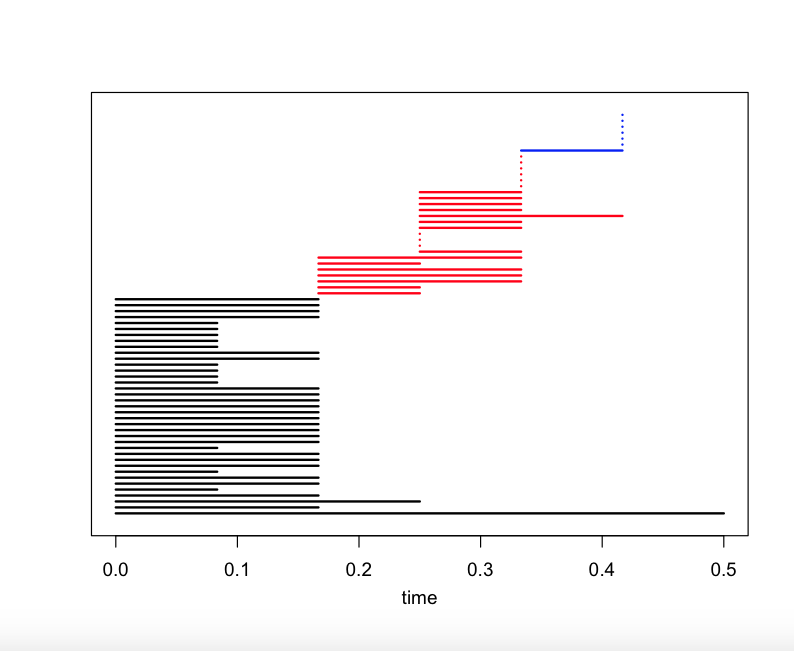

Values plotted in this chart, from the file beside it:
0.0, 0.25000610453280103, 0.33330689266087354, 0.25000610453280103, 0.0, 0.0, 0.4166870028063254, 0.4166742685445559, 0.4999456213099922, 0.5833018564333408, 0.6666692323170231, 0.8333191017264756, 0.6666620784750545, 0.833311947884507, 0.6666620784750545, 0.5833018564333408, 0.4999456213099922, 0.4166742685445559, 0.4166870028063254, 0.0, 0.0, 0.25000610453280103, 0.33330689266087354, 0.25000610453280103
0.25, 0.0, 0.4167, 0.0, 0.25, 0.25, 0.6667, 0.5001, 0.4167, 0.3333, 0.4167, 0.5833, 0.4167, 0.5833, 0.4167, 0.3333, 0.4167, 0.5001, 0.6667, 0.25, 0.25, 0.0, 0.4167, 0.0
0.3333, 0.4167, 0.0, 0.4167, 0.3333, 0.3333, 0.25, 0.08337, 0.1666, 0.5833, 0.6667, 0.8333, 0.8333, 1, 0.8333, 0.5833, 0.1666, 0.08337, 0.25, 0.3333, 0.3333, 0.4167, 0.0, 0.4167
0.25, 0.0, 0.4167, 0.0, 0.25, 0.25, 0.6667, 0.5001, 0.4167, 0.3333, 0.4167, 0.5833, 0.4167, 0.5833, 0.4167, 0.3333, 0.4167, 0.5001, 0.6667, 0.25, 0.25, 0.0, 0.4167, 0.0
0.0, 0.25, 0.3333, 0.25, 0.0, 0.0, 0.4167, 0.4167, 0.4999, 0.5833, 0.6667, 0.8333, 0.6667, 0.8333, 0.6667, 0.5833, 0.4999, 0.4167, 0.4167, 0.0, 0.0, 0.25, 0.3333, 0.25
0.0, 0.25, 0.3333, 0.25, 0.0, 0.0, 0.4167, 0.4167, 0.4999, 0.5833, 0.6667, 0.8333, 0.6667, 0.8333, 0.6667, 0.5833, 0.4999, 0.4167, 0.4167, 0.0, 0.0, 0.25, 0.3333, 0.25
0.4167, 0.6667, 0.25, 0.6667, 0.4167, 0.4167, 0.0, 0.1666, 0.4166, 0.8333, 0.9167, 1.083, 1.083, 1.25, 1.083, 0.8333, 0.4166, 0.1666, 0.0, 0.4167, 0.4167, 0.6667, 0.25, 0.6667
0.4167, 0.5001, 0.08337, 0.5001, 0.4167, 0.4167, 0.1666, 0.0, 0.25, 0.6667, 0.75, 0.9167, 0.9167, 1.083, 0.9167, 0.6667, 0.25, 0.0, 0.1666, 0.4167, 0.4167, 0.5001, 0.08337, 0.5001
0.4999, 0.4167, 0.1666, 0.4167, 0.4999, 0.4999, 0.4166, 0.25, 0.0, 0.4167, 0.5, 0.6667, 0.6667, 0.8334, 0.6667, 0.4167, 0.0, 0.25, 0.4166, 0.4999, 0.4999, 0.4167, 0.1666, 0.4167
0.5833, 0.3333, 0.5833, 0.3333, 0.5833, 0.5833, 0.8333, 0.6667, 0.4167, 0.0, 0.08337, 0.25, 0.4167, 0.5833, 0.4167, 0.0, 0.4167, 0.6667, 0.8333, 0.5833, 0.5833, 0.3333, 0.5833, 0.3333
0.6667, 0.4167, 0.6667, 0.4167, 0.6667, 0.6667, 0.9167, 0.75, 0.5, 0.08337, 0.0, 0.1666, 0.3333, 0.5, 0.3333, 0.08337, 0.5, 0.75, 0.9167, 0.6667, 0.6667, 0.4167, 0.6667, 0.4167
0.8333, 0.5833, 0.8333, 0.5833, 0.8333, 0.8333, 1.083, 0.9167, 0.6667, 0.25, 0.1666, 0.0, 0.1667, 0.3333, 0.1667, 0.25, 0.6667, 0.9167, 1.083, 0.8333, 0.8333, 0.5833, 0.8333, 0.5833
0.6667, 0.4167, 0.8333, 0.4167, 0.6667, 0.6667, 1.083, 0.9167, 0.6667, 0.4167, 0.3333, 0.1667, 0.0, 0.1666, 0.0, 0.4167, 0.6667, 0.9167, 1.083, 0.6667, 0.6667, 0.4167, 0.8333, 0.4167
0.8333, 0.5833, 1, 0.5833, 0.8333, 0.8333, 1.25, 1.083, 0.8334, 0.5833, 0.5, 0.3333, 0.1666, 0.0, 0.1666, 0.5833, 0.8334, 1.083, 1.25, 0.8333, 0.8333, 0.5833, 1, 0.5833
0.6667, 0.4167, 0.8333, 0.4167, 0.6667, 0.6667, 1.083, 0.9167, 0.6667, 0.4167, 0.3333, 0.1667, 0.0, 0.1666, 0.0, 0.4167, 0.6667, 0.9167, 1.083, 0.6667, 0.6667, 0.4167, 0.8333, 0.4167
0.5833, 0.3333, 0.5833, 0.3333, 0.5833, 0.5833, 0.8333, 0.6667, 0.4167, 0.0, 0.08337, 0.25, 0.4167, 0.5833, 0.4167, 0.0, 0.4167, 0.6667, 0.8333, 0.5833, 0.5833, 0.3333, 0.5833, 0.3333
0.4999, 0.4167, 0.1666, 0.4167, 0.4999, 0.4999, 0.4166, 0.25, 0.0, 0.4167, 0.5, 0.6667, 0.6667, 0.8334, 0.6667, 0.4167, 0.0, 0.25, 0.4166, 0.4999, 0.4999, 0.4167, 0.1666, 0.4167
0.4167, 0.5001, 0.08337, 0.5001, 0.4167, 0.4167, 0.1666, 0.0, 0.25, 0.6667, 0.75, 0.9167, 0.9167, 1.083, 0.9167, 0.6667, 0.25, 0.0, 0.1666, 0.4167, 0.4167, 0.5001, 0.08337, 0.5001
0.4167, 0.6667, 0.25, 0.6667, 0.4167, 0.4167, 0.0, 0.1666, 0.4166, 0.8333, 0.9167, 1.083, 1.083, 1.25, 1.083, 0.8333, 0.4166, 0.1666, 0.0, 0.4167, 0.4167, 0.6667, 0.25, 0.6667
0.0, 0.25, 0.3333, 0.25, 0.0, 0.0, 0.4167, 0.4167, 0.4999, 0.5833, 0.6667, 0.8333, 0.6667, 0.8333, 0.6667, 0.5833, 0.4999, 0.4167, 0.4167, 0.0, 0.0, 0.25, 0.3333, 0.25
0.0, 0.25, 0.3333, 0.25, 0.0, 0.0, 0.4167, 0.4167, 0.4999, 0.5833, 0.6667, 0.8333, 0.6667, 0.8333, 0.6667, 0.5833, 0.4999, 0.4167, 0.4167, 0.0, 0.0, 0.25, 0.3333, 0.25
0.25, 0.0, 0.4167, 0.0, 0.25, 0.25, 0.6667, 0.5001, 0.4167, 0.3333, 0.4167, 0.5833, 0.4167, 0.5833, 0.4167, 0.3333, 0.4167, 0.5001, 0.6667, 0.25, 0.25, 0.0, 0.4167, 0.0
0.3333, 0.4167, 0.0, 0.4167, 0.3333, 0.3333, 0.25, 0.08337, 0.1666, 0.5833, 0.6667, 0.8333, 0.8333, 1, 0.8333, 0.5833, 0.1666, 0.08337, 0.25, 0.3333, 0.3333, 0.4167, 0.0, 0.4167
0.25, 0.0, 0.4167, 0.0, 0.25, 0.25, 0.6667, 0.5001, 0.4167, 0.3333, 0.4167, 0.5833, 0.4167, 0.5833, 0.4167, 0.3333, 0.4167, 0.5001, 0.6667, 0.25, 0.25, 0.0, 0.4167, 0.0
0.0, 0.25, 0.3333, 0.25, 0.0, 0.0, 0.4167, 0.4167, 0.4999, 0.5833, 0.6667, 0.8333, 0.6667, 0.8333, 0.6667, 0.5833, 0.4999, 0.4167, 0.4167, 0.0, 0.0, 0.25, 0.3333, 0.25
0.0, 0.25, 0.3333, 0.25, 0.0, 0.0, 0.4167, 0.4167, 0.4999, 0.5833, 0.6667, 0.8333, 0.6667, 0.8333, 0.6667, 0.5833, 0.4999, 0.4167, 0.4167, 0.0, 0.0, 0.25, 0.3333, 0.25
0.4167, 0.6667, 0.25, 0.6667, 0.4167, 0.4167, 0.0, 0.1666, 0.4166, 0.8333, 0.9167, 1.083, 1.083, 1.25, 1.083, 0.8333, 0.4166, 0.1666, 0.0, 0.4167, 0.4167, 0.6667, 0.25, 0.6667
0.4167, 0.5001, 0.08337, 0.5001, 0.4167, 0.4167, 0.1666, 0.0, 0.25, 0.6667, 0.75, 0.9167, 0.9167, 1.083, 0.9167, 0.6667, 0.25, 0.0, 0.1666, 0.4167, 0.4167, 0.5001, 0.08337, 0.5001
0.4999, 0.4167, 0.1666, 0.4167, 0.4999, 0.4999, 0.4166, 0.25, 0.0, 0.4167, 0.5, 0.6667, 0.6667, 0.8334, 0.6667, 0.4167, 0.0, 0.25, 0.4166, 0.4999, 0.4999, 0.4167, 0.1666, 0.4167
0.5833, 0.3333, 0.5833, 0.3333, 0.5833, 0.5833, 0.8333, 0.6667, 0.4167, 0.0, 0.08337, 0.25, 0.4167, 0.5833, 0.4167, 0.0, 0.4167, 0.6667, 0.8333, 0.5833, 0.5833, 0.3333, 0.5833, 0.3333
0.6667, 0.4167, 0.6667, 0.4167, 0.6667, 0.6667, 0.9167, 0.75, 0.5, 0.08337, 0.0, 0.1666, 0.3333, 0.5, 0.3333, 0.08337, 0.5, 0.75, 0.9167, 0.6667, 0.6667, 0.4167, 0.6667, 0.4167
0.8333, 0.5833, 0.8333, 0.5833, 0.8333, 0.8333, 1.083, 0.9167, 0.6667, 0.25, 0.1666, 0.0, 0.1667, 0.3333, 0.1667, 0.25, 0.6667, 0.9167, 1.083, 0.8333, 0.8333, 0.5833, 0.8333, 0.5833
0.6667, 0.4167, 0.8333, 0.4167, 0.6667, 0.6667, 1.083, 0.9167, 0.6667, 0.4167, 0.3333, 0.1667, 0.0, 0.1666, 0.0, 0.4167, 0.6667, 0.9167, 1.083, 0.6667, 0.6667, 0.4167, 0.8333, 0.4167
0.8333, 0.5833, 1, 0.5833, 0.8333, 0.8333, 1.25, 1.083, 0.8334, 0.5833, 0.5, 0.3333, 0.1666, 0.0, 0.1666, 0.5833, 0.8334, 1.083, 1.25, 0.8333, 0.8333, 0.5833, 1, 0.5833
0.6667, 0.4167, 0.8333, 0.4167, 0.6667, 0.6667, 1.083, 0.9167, 0.6667, 0.4167, 0.3333, 0.1667, 0.0, 0.1666, 0.0, 0.4167, 0.6667, 0.9167, 1.083, 0.6667, 0.6667, 0.4167, 0.8333, 0.4167
0.5833, 0.3333, 0.5833, 0.3333, 0.5833, 0.5833, 0.8333, 0.6667, 0.4167, 0.0, 0.08337, 0.25, 0.4167, 0.5833, 0.4167, 0.0, 0.4167, 0.6667, 0.8333, 0.5833, 0.5833, 0.3333, 0.5833, 0.3333
0.4999, 0.4167, 0.1666, 0.4167, 0.4999, 0.4999, 0.4166, 0.25, 0.0, 0.4167, 0.5, 0.6667, 0.6667, 0.8334, 0.6667, 0.4167, 0.0, 0.25, 0.4166, 0.4999, 0.4999, 0.4167, 0.1666, 0.4167
0.4167, 0.5001, 0.08337, 0.5001, 0.4167, 0.4167, 0.1666, 0.0, 0.25, 0.6667, 0.75, 0.9167, 0.9167, 1.083, 0.9167, 0.6667, 0.25, 0.0, 0.1666, 0.4167, 0.4167, 0.5001, 0.08337, 0.5001
0.08337, 0.3334, 0.4167, 0.3334, 0.08337, 0.08337, 0.3333, 0.5, 0.5833, 0.6667, 0.75, 0.9167, 0.75, 0.9167, 0.75, 0.6667, 0.5833, 0.5, 0.3333, 0.08337, 0.08337, 0.3334, 0.4167, 0.3334
0.4167, 0.5, 0.75, 0.5, 0.4167, 0.4167, 0.6666, 0.8333, 0.9166, 0.8333, 0.9167, 0.7501, 0.5834, 0.75, 0.5834, 0.8333, 0.9166, 0.8333, 0.6666, 0.4167, 0.4167, 0.5, 0.75, 0.5
0.75, 0.8334, 1.083, 0.8334, 0.75, 0.75, 1, 1.167, 1.25, 1.167, 1.083, 0.9167, 0.7501, 0.5834, 0.7501, 1.167, 1.25, 1.167, 1, 0.75, 0.75, 0.8334, 1.083, 0.8334
0.5834, 0.6667, 0.9167, 0.6667, 0.5834, 0.5834, 0.8333, 1, 1.083, 1, 1.083, 0.9168, 0.7501, 0.75, 0.7501, 1, 1.083, 1, 0.8333, 0.5834, 0.5834, 0.6667, 0.9167, 0.6667
0.2501, 0.5001, 0.5834, 0.5001, 0.2501, 0.2501, 0.5, 0.6667, 0.75, 0.8334, 0.9167, 0.9167, 0.75, 0.9167, 0.75, 0.8334, 0.75, 0.6667, 0.5, 0.2501, 0.2501, 0.5001, 0.5834, 0.5001
0.3334, 0.4166, 0.3334, 0.4166, 0.3334, 0.3334, 0.5834, 0.4167, 0.5, 0.5833, 0.6667, 0.6666, 0.5, 0.6666, 0.5, 0.5833, 0.5, 0.4167, 0.5834, 0.3334, 0.3334, 0.4166, 0.3334, 0.4166
0.5833, 0.3333, 0.5833, 0.3333, 0.5833, 0.5833, 0.8333, 0.6667, 0.4167, 0.3333, 0.4167, 0.25, 0.4167, 0.4167, 0.4167, 0.3333, 0.4167, 0.6667, 0.8333, 0.5833, 0.5833, 0.3333, 0.5833, 0.3333
1, 0.75, 1, 0.75, 1, 1, 1.25, 1.083, 0.8333, 0.4167, 0.3333, 0.1666, 0.3333, 0.1667, 0.3333, 0.4167, 0.8333, 1.083, 1.25, 1, 1, 0.75, 1, 0.75
0.8333, 0.5833, 1, 0.5833, 0.8333, 0.8333, 1.25, 1.083, 0.8334, 0.5833, 0.5, 0.3333, 0.1666, 0.0, 0.1666, 0.5833, 0.8334, 1.083, 1.25, 0.8333, 0.8333, 0.5833, 1, 0.5833
0.75, 0.5, 0.9167, 0.5, 0.75, 0.75, 1.167, 1, 0.9166, 0.8333, 0.75, 0.5833, 0.4167, 0.25, 0.4167, 0.8333, 0.9166, 1, 1.167, 0.75, 0.75, 0.5, 0.9167, 0.5
0.5, 0.4167, 0.8333, 0.4167, 0.5, 0.5, 0.9166, 0.75, 0.6666, 0.5833, 0.6667, 0.5, 0.3334, 0.5, 0.3334, 0.5833, 0.6666, 0.75, 0.9166, 0.5, 0.5, 0.4167, 0.8333, 0.4167
0.5, 0.25, 0.5, 0.25, 0.5, 0.5, 0.75, 0.5833, 0.3333, 0.25, 0.3334, 0.5, 0.3334, 0.5, 0.3334, 0.25, 0.3333, 0.5833, 0.75, 0.5, 0.5, 0.25, 0.5, 0.25
0.5833, 0.3333, 0.5833, 0.3333, 0.5833, 0.5833, 0.8333, 0.6667, 0.4167, 0.0, 0.08337, 0.25, 0.4167, 0.5833, 0.4167, 0.0, 0.4167, 0.6667, 0.8333, 0.5833, 0.5833, 0.3333, 0.5833, 0.3333
0.6667, 0.4167, 0.6667, 0.4167, 0.6667, 0.6667, 0.9167, 0.75, 0.5, 0.08337, 0.0, 0.1666, 0.3333, 0.5, 0.3333, 0.08337, 0.5, 0.75, 0.9167, 0.6667, 0.6667, 0.4167, 0.6667, 0.4167
0.5833, 0.3333, 0.5833, 0.3333, 0.5833, 0.5833, 0.8333, 0.6667, 0.4167, 0.0, 0.08337, 0.25, 0.4167, 0.5833, 0.4167, 0.0, 0.4167, 0.6667, 0.8333, 0.5833, 0.5833, 0.3333, 0.5833, 0.3333
0.4999, 0.4167, 0.1666, 0.4167, 0.4999, 0.4999, 0.4166, 0.25, 0.0, 0.4167, 0.5, 0.6667, 0.6667, 0.8334, 0.6667, 0.4167, 0.0, 0.25, 0.4166, 0.4999, 0.4999, 0.4167, 0.1666, 0.4167
0.5, 0.4167, 0.1667, 0.4167, 0.5, 0.5, 0.25, 0.08333, 0.3333, 0.75, 0.8334, 1, 0.8334, 1, 0.8334, 0.75, 0.3333, 0.08333, 0.25, 0.5, 0.5, 0.4167, 0.1667, 0.4167
0.3334, 0.5834, 0.3333, 0.5834, 0.3334, 0.3334, 0.08333, 0.25, 0.5, 0.9166, 1, 1.167, 1, 1.167, 1, 0.9166, 0.5, 0.25, 0.08333, 0.3334, 0.3334, 0.5834, 0.3333, 0.5834
0.5, 0.4167, 0.1667, 0.4167, 0.5, 0.5, 0.25, 0.08333, 0.3333, 0.75, 0.8334, 1, 0.8334, 1, 0.8334, 0.75, 0.3333, 0.08333, 0.25, 0.5, 0.5, 0.4167, 0.1667, 0.4167
0.1666, 0.08337, 0.4999, 0.08337, 0.1666, 0.1666, 0.5833, 0.4167, 0.3333, 0.4167, 0.5, 0.6667, 0.5, 0.6667, 0.5, 0.4167, 0.3333, 0.4167, 0.5833, 0.1666, 0.1666, 0.08337, 0.4999, 0.08337
0.4166, 0.1666, 0.5833, 0.1666, 0.4166, 0.4166, 0.8333, 0.6667, 0.4167, 0.1667, 0.25, 0.4167, 0.25, 0.4167, 0.25, 0.1667, 0.4167, 0.6667, 0.8333, 0.4166, 0.4166, 0.1666, 0.5833, 0.1666
0.25, 0.0, 0.4167, 0.0, 0.25, 0.25, 0.6667, 0.5001, 0.4167, 0.3333, 0.4167, 0.5833, 0.4167, 0.5833, 0.4167, 0.3333, 0.4167, 0.5001, 0.6667, 0.25, 0.25, 0.0, 0.4167, 0.0
0.3333, 0.4167, 0.0, 0.4167, 0.3333, 0.3333, 0.25, 0.08337, 0.1666, 0.5833, 0.6667, 0.8333, 0.8333, 1, 0.8333, 0.5833, 0.1666, 0.08337, 0.25, 0.3333, 0.3333, 0.4167, 0.0, 0.4167
... 60 more rows
